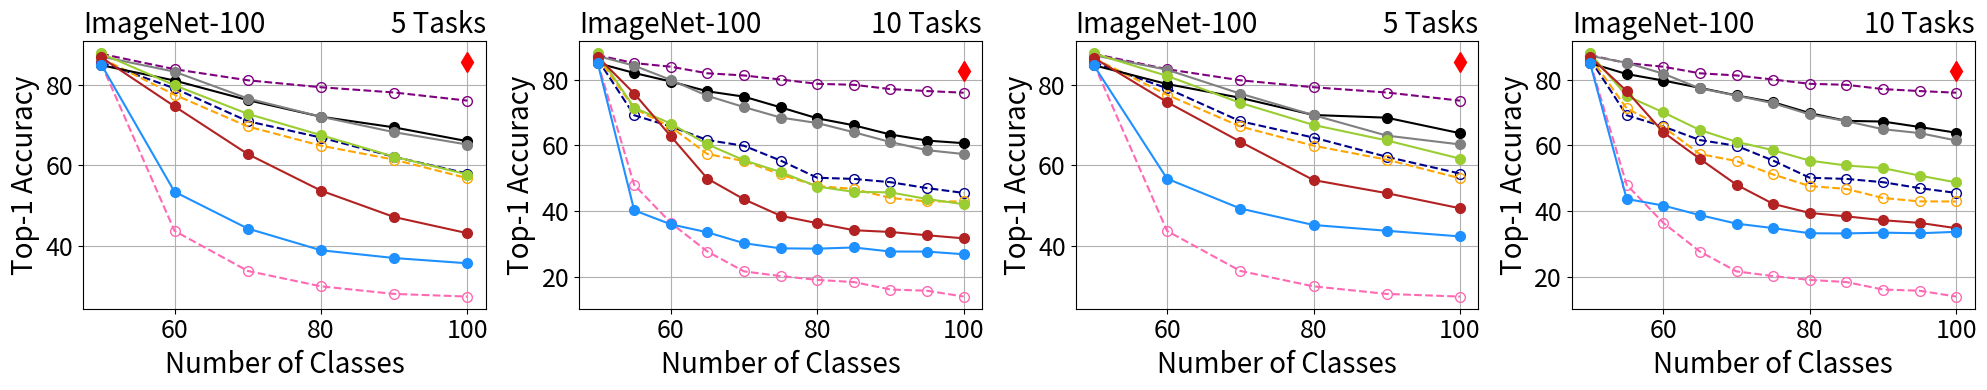

Generate this figure with matplotlib:
import matplotlib.pyplot as plt

# Example data
num_categories = [50, 60, 70, 80, 90, 100]
ipc = [87.82, 84, 81.24, 79.5, 78.19, 76.16]
podnet = [87.16, 83.37, 76.69, 72.15, 68.29, 65.2]
der = [85, 81.17, 76.29, 72.15, 69.49, 66.04]
ucir = [87.92, 80, 72.86, 67.55, 62.18, 57.74]
coil = [86.92, 74.73, 62.83, 53.72, 47.13, 43.1]
icarl = [85.16, 53.43, 44.26, 38.85, 36.91, 35.6]
lwf = [85.32, 43.67, 33.69, 29.85, 27.96, 27.3]
ssre = [85.72, 79.23, 71.03, 66.95, 62.15, 57.98]
pa2s = [86.72, 77.63, 69.714, 64.925, 61.44, 56.82]

fontsize0=20
fontsize1=18

# Plot the results
fig, axs = plt.subplots(nrows=1, ncols=4, figsize=(8/0.8*2, 4))
l,=axs[0].plot([100], [85.8], label='JointCNN', marker='d', markersize=10, color='red')
l0,=axs[0].plot(num_categories, ipc, label='IPC-BYOL', linestyle='--', marker='o', markersize=7,  color='purple',markerfacecolor='none', markeredgewidth=1)
l1,=axs[0].plot(num_categories, ssre, label='SSRE', linestyle='--', marker='o', markersize=7,  color='darkblue',markerfacecolor='none', markeredgewidth=1)
l2,=axs[0].plot(num_categories, pa2s, label='PASS', linestyle='--', marker='o', markersize=7,  color='orange',markerfacecolor='none', markeredgewidth=1)
l3,=axs[0].plot(num_categories, lwf, label='LwF', linestyle='--', marker='o', markersize=7,  color='hotpink',markerfacecolor='none', markeredgewidth=1)
l4,=axs[0].plot(num_categories, der, label='DER', marker='o', markersize=7, color='black')
l5,=axs[0].plot(num_categories, podnet, label='PODNet', marker='o', markersize=7, color='gray')
l6,=axs[0].plot(num_categories, ucir, label='UCIR', marker='o', markersize=7, color='yellowgreen')
l7,=axs[0].plot(num_categories, coil, label='COIL', marker='o', markersize=7, color='firebrick')
l8,=axs[0].plot(num_categories, icarl, label='iCaRL', marker='o', markersize=7, color='dodgerblue')



axs[0].set_xlabel('Number of Classes',fontsize=fontsize0)
axs[0].set_ylabel('Top-1 Accuracy',fontsize=fontsize0)
axs[0].set_title('ImageNet-100',loc="left",fontsize=fontsize0)
axs[0].set_title('5 Tasks',loc="right",fontsize=fontsize0)
axs[0].grid(True)


num_categories = [50, 55, 60, 65, 70, 75, 80, 85, 90, 95, 100]
ipc = [87.4, 85, 83.9, 81.9, 81.24, 80.01, 78.7, 78.4, 77.1, 76.5, 76]
podnet = [87.16, 84.22, 79.9, 75.05, 71.63, 68.45, 66.78, 63.98, 61, 58.53, 57.36]
der = [85, 82, 79.4, 76.43, 74.8, 71.55, 68.22, 66.09, 63.29, 61.45, 60.66]
ucir = [87.92, 71.45, 66.6, 60.31, 55.46, 51.89, 47.48, 45.86, 45.71, 43.68, 42.1]
coil = [86.92, 75.75, 62.77, 49.88, 43.6, 38.59, 36.35, 34.21, 33.67, 32.67, 31.74]
icarl = [85.16, 40.25, 36, 33.57, 30.26, 28.69, 28.6, 28.96, 27.73, 27.71, 26.9]
lwf = [85.32, 48, 36.43, 27.72, 21.69, 20.27, 19.1, 18.45, 16.18, 15.81, 14.04]
ssre = [86.2, 69.16, 65.73, 61.6, 59.86, 55.37, 50.15, 49.8, 48.8, 47, 45.54]
pa2s = [86.88, 71.2, 65.6, 57.35384615, 55.22857143, 51.14666667, 47.625, 46.75294118, 44, 42.96842105, 42.94]

axs[1].plot([100], [82.7], label='JointCNN', marker='d', markersize=10, color='red')
axs[1].plot(num_categories, ipc, label='IPC-BYOL', linestyle='--', marker='o', markersize=7, color='purple',markerfacecolor='none', markeredgewidth=1)
axs[1].plot(num_categories, ssre, label='SSRE', linestyle='--', marker='o', markersize=7, color='darkblue',markerfacecolor='none', markeredgewidth=1)
axs[1].plot(num_categories, pa2s, label='PASS', linestyle='--', marker='o', markersize=7, color='orange',markerfacecolor='none', markeredgewidth=1)
axs[1].plot(num_categories, lwf, label='LwF', linestyle='--', marker='o', markersize=7, color='hotpink',markerfacecolor='none', markeredgewidth=1)

axs[1].plot(num_categories, der, label='DER', marker='o', markersize=7,color='black')
axs[1].plot(num_categories, podnet, label='PODNet', marker='o', markersize=7,color='gray')
axs[1].plot(num_categories, ucir, label='UCIR', marker='o', markersize=7,color='yellowgreen')
axs[1].plot(num_categories, coil, label='COIL', marker='o', markersize=7,color='firebrick')
axs[1].plot(num_categories, icarl, label='iCaRL', marker='o', markersize=7,color='dodgerblue')


axs[1].set_xlabel('Number of Classes',fontsize=fontsize0)
axs[1].set_ylabel('Top-1 Accuracy',fontsize=fontsize0)
axs[1].set_title('ImageNet-100',loc="left",fontsize=fontsize0)
axs[1].set_title('10 Tasks',loc="right",fontsize=fontsize0)

axs[1].grid(True)



num_categories = [50, 60, 70, 80, 90, 100]
ipc = [87.82, 84, 81.24, 79.5, 78.19, 76.16]
podnet = [87.48, 83.87, 77.91, 72.55, 67.44, 65.24]
der = [85, 80.3, 76.86, 72.58, 71.91, 68.04]
ucir = [87.92, 82.33, 75.6, 70.1, 66.24, 61.7]
coil = [86.84, 75.8, 65.91, 56.35, 53.09, 49.32]
icarl = [84.96, 56.7, 49.26, 45.15, 43.71, 42.3]
lwf = [85.32, 43.67, 33.69, 29.85, 27.96, 27.3]
ssre = [ 85.72, 79.23, 71.03, 66.95, 62.15, 57.98]
pa2s = [86.72, 77.63, 69.714, 64.925, 61.44, 56.82]








axs[2].plot([100], [85.8], label='JointCNN', marker='d', markersize=10, color='red')
axs[2].plot(num_categories, ipc, label='IPC-BYOL', linestyle='--', marker='o', markersize=7, color='purple',markerfacecolor='none', markeredgewidth=1)
axs[2].plot(num_categories, ssre, label='SSRE', linestyle='--', marker='o', markersize=7, color='darkblue',markerfacecolor='none', markeredgewidth=1)
axs[2].plot(num_categories, pa2s, label='PASS', linestyle='--', marker='o', markersize=7, color='orange',markerfacecolor='none', markeredgewidth=1)
axs[2].plot(num_categories, lwf, label='LwF', linestyle='--', marker='o', markersize=7, color='hotpink',markerfacecolor='none', markeredgewidth=1)
axs[2].plot(num_categories, der, label='DER', marker='o', markersize=7,color='black')
axs[2].plot(num_categories, podnet, label='PODNet', marker='o', markersize=7,color='gray')
axs[2].plot(num_categories, ucir, label='UCIR', marker='o', markersize=7,color='yellowgreen')
axs[2].plot(num_categories, coil, label='COIL', marker='o', markersize=7,color='firebrick')
axs[2].plot(num_categories, icarl, label='iCaRL', marker='o', markersize=7,color='dodgerblue')
axs[2].set_xlabel('Number of Classes',fontsize=fontsize0)
axs[2].set_ylabel('Top-1 Accuracy',fontsize=fontsize0)
axs[2].set_title('ImageNet-100',loc="left",fontsize=fontsize0)
axs[2].set_title('5 Tasks',loc="right",fontsize=fontsize0)
axs[2].grid(True)






num_categories = [50, 55, 60, 65, 70, 75, 80, 85, 90, 95, 100]
ipc = [87.4, 85, 83.9, 81.9, 81.24, 80.01, 78.7, 78.4, 77.1, 76.5, 76]
podnet = [87.2, 85.09, 81.77, 77.32, 75.11, 72.8, 69.4, 67.36, 64.91, 63.73, 61.48]
der = [85, 81.67, 79.7, 77.48, 75.17, 73.12, 69.8, 67.44, 67.24, 65.58, 63.84]
ucir = [87.92, 75.05, 70.03, 64.65, 61.06, 58.53, 55.35, 53.88, 53.09, 50.8, 48.74]
coil = [86.92, 76.49, 63.97, 55.88, 48.03, 42.21, 39.45, 38.42, 37.24, 36.44, 34.82]
icarl = [84.96, 43.71, 41.7, 38.8, 36.2, 34.85, 33.28, 33.23, 33.47, 33.28, 33.72]
lwf = [85.32, 48, 36.43, 27.72, 21.69, 20.27, 19.1, 18.45, 16.18, 15.81, 14.04]
ssre = [86.2, 69.16, 65.73, 61.6, 59.86, 55.37, 50.15, 49.8, 48.8, 47, 45.54]
pa2s = [86.88, 71.2, 65.6, 57.35384615, 55.22857143, 51.14666667, 47.625, 46.75294118, 44, 42.96842105, 42.94]

axs[3].plot([100], [82.7], label='JointCNN', marker='d', markersize=10, color='red')
axs[3].plot(num_categories, ipc, label='IPC-BYOL', linestyle='--', marker='o', markersize=7, color='purple',markerfacecolor='none', markeredgewidth=1)
axs[3].plot(num_categories, ssre, label='SSRE', linestyle='--', marker='o', markersize=7, color='darkblue',markerfacecolor='none', markeredgewidth=1)
axs[3].plot(num_categories, pa2s, label='PASS', linestyle='--', marker='o', markersize=7, color='orange',markerfacecolor='none', markeredgewidth=1)
axs[3].plot(num_categories, lwf, label='LwF', linestyle='--', marker='o', markersize=7, color='hotpink',markerfacecolor='none', markeredgewidth=1)
axs[3].plot(num_categories, der, label='DER', marker='o', markersize=7,color='black')
axs[3].plot(num_categories, podnet, label='PODNet', marker='o', markersize=7,color='gray')
axs[3].plot(num_categories, ucir, label='UCIR', marker='o', markersize=7,color='yellowgreen')
axs[3].plot(num_categories, coil, label='COIL', marker='o', markersize=7,color='firebrick')
axs[3].plot(num_categories, icarl, label='iCaRL', marker='o', markersize=7,color='dodgerblue')
axs[3].set_xlabel('Number of Classes',fontsize=fontsize0)
axs[3].set_ylabel('Top-1 Accuracy',fontsize=fontsize0)
axs[3].set_title('ImageNet-100',loc="left",fontsize=fontsize0)
axs[3].set_title('10 Tasks',loc="right",fontsize=fontsize0)
axs[3].grid(True)




axs[0].tick_params(axis='both', which='major', labelsize=fontsize1)
axs[1].tick_params(axis='both', which='major', labelsize=fontsize1)
axs[2].tick_params(axis='both', which='major', labelsize=fontsize1)
axs[3].tick_params(axis='both', which='major', labelsize=fontsize1)
# fig.legend(loc='upper center', bbox_to_anchor=(0.5, 1.1), ncol=9)
# fig.tight_layout()
# plt.legend(loc='upper center', bbox_to_anchor=(0.5, 1.2), ncol=5)
# legend=plt.figlegend(handles=[l0,l1,l2,l3,l4,l5,l6,l7,l8,l],loc='upper center', bbox_to_anchor=(0.5, 1.1), ncol=10,columnspacing=1.0,fontsize=fontsize0)
plt.tight_layout()
# fig.savefig('cifar100-all.pdf', bbox_extra_artists=(legend,), bbox_inches='tight')
fig.savefig('imagenet100-all-PR.pdf')

plt.show()
